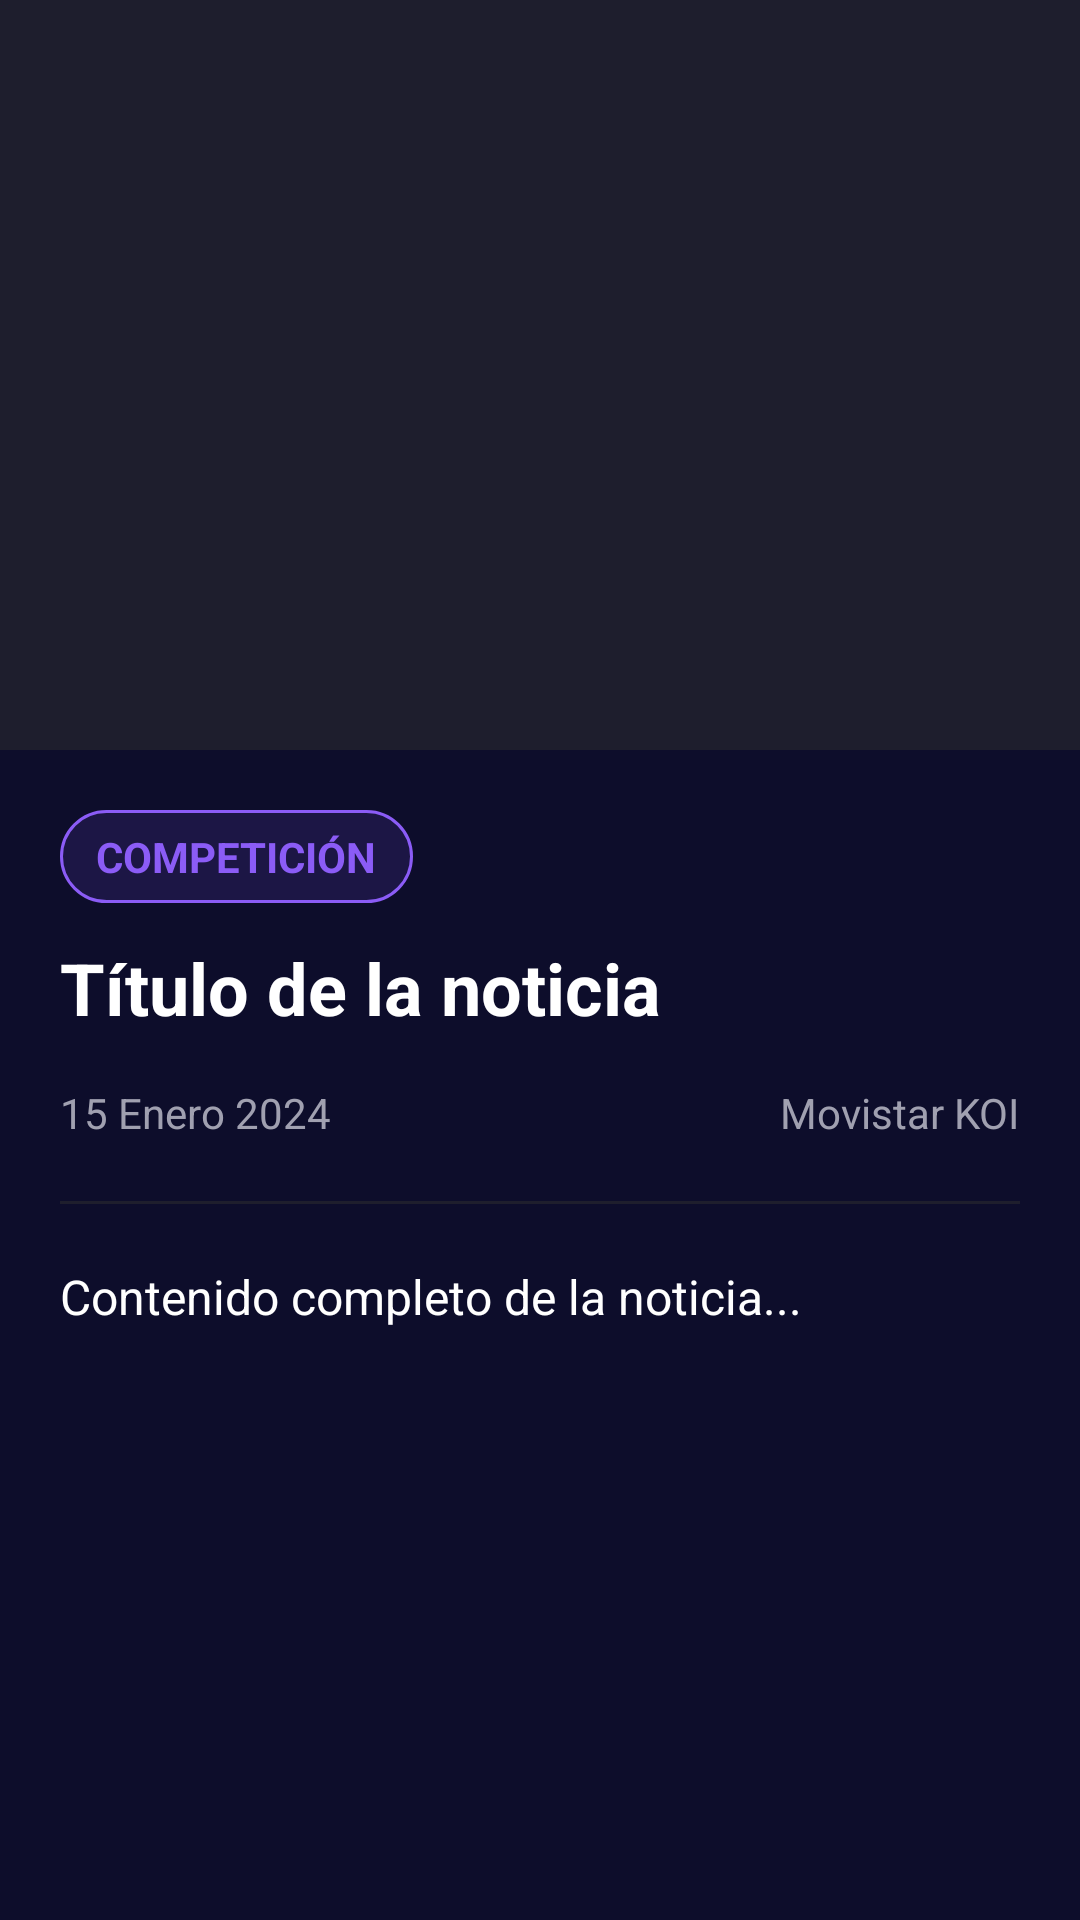

Layout XML and referenced resources for this Android screen:
<!-- AndroidManifest.xml: application theme Theme.MovistarKoiApp -->
<!-- res/layout/fragment_news_detail.xml -->
<?xml version="1.0" encoding="utf-8"?>
<ScrollView xmlns:android="http://schemas.android.com/apk/res/android"
    android:layout_width="match_parent"
    android:layout_height="match_parent"
    android:background="@color/koi_dark_blue"
    android:fillViewport="true">

    <LinearLayout
        android:layout_width="match_parent"
        android:layout_height="wrap_content"
        android:orientation="vertical">

        
        <ImageView
            android:id="@+id/detailNewsImage"
            android:layout_width="match_parent"
            android:layout_height="250dp"
            android:scaleType="centerCrop"
            android:background="@color/koi_dark_gray"
            android:contentDescription="Imagen principal de la noticia" />

        
        <LinearLayout
            android:layout_width="match_parent"
            android:layout_height="wrap_content"
            android:orientation="vertical"
            android:padding="20dp">

            
            <TextView
                android:id="@+id/detailNewsCategory"
                android:layout_width="wrap_content"
                android:layout_height="wrap_content"
                android:text="COMPETICIÓN"
                android:textColor="@color/koi_purple"
                android:textSize="14sp"
                android:textStyle="bold"
                android:background="@drawable/category_background"
                android:paddingHorizontal="12dp"
                android:paddingVertical="6dp"
                android:layout_marginBottom="12dp" />

            
            <TextView
                android:id="@+id/detailNewsTitle"
                android:layout_width="match_parent"
                android:layout_height="wrap_content"
                android:text="Título de la noticia"
                android:textColor="@color/koi_white"
                android:textSize="24sp"
                android:textStyle="bold"
                android:lineSpacingExtra="6sp"
                android:layout_marginBottom="16dp" />

            
            <LinearLayout
                android:layout_width="match_parent"
                android:layout_height="wrap_content"
                android:orientation="horizontal"
                android:layout_marginBottom="20dp">

                <TextView
                    android:id="@+id/detailNewsDate"
                    android:layout_width="0dp"
                    android:layout_height="wrap_content"
                    android:layout_weight="1"
                    android:text="15 Enero 2024"
                    android:textColor="@color/koi_light_gray"
                    android:textSize="14sp"
                    android:drawableTint="@color/koi_light_gray"
                    android:drawablePadding="6dp" />

                <TextView
                    android:id="@+id/detailNewsAuthor"
                    android:layout_width="wrap_content"
                    android:layout_height="wrap_content"
                    android:text="Movistar KOI"
                    android:textColor="@color/koi_light_gray"
                    android:textSize="14sp"
                    android:drawableTint="@color/koi_light_gray"
                    android:drawablePadding="6dp" />

            </LinearLayout>

            
            <View
                android:layout_width="match_parent"
                android:layout_height="1dp"
                android:background="@color/koi_dark_gray"
                android:layout_marginBottom="20dp" />

            
            <TextView
                android:id="@+id/detailNewsContent"
                android:layout_width="match_parent"
                android:layout_height="wrap_content"
                android:text="Contenido completo de la noticia..."
                android:textColor="@color/koi_white"
                android:textSize="16sp"
                android:lineSpacingExtra="8sp"
                android:textIsSelectable="true" />

            
            <View
                android:layout_width="match_parent"
                android:layout_height="50dp" />

        </LinearLayout>

    </LinearLayout>

</ScrollView>
<!-- resources referenced by this layout -->
<resources>
  <color name="koi_dark_blue">#FF0D0D2B</color>
  <color name="koi_dark_gray">#FF1E1E2D</color>
  <color name="koi_light_gray">#FFA0A0B0</color>
  <color name="koi_purple">#FF8B5CF6</color>
  <color name="koi_white">#FFFFFFFF</color>
  <!-- drawable category_background (drawable) -->
  <?xml version="1.0" encoding="utf-8"?>
  <shape xmlns:android="http://schemas.android.com/apk/res/android">
      <solid android:color="#208B5CF6" /> 
      <corners android:radius="16dp" />
      <stroke
          android:width="1dp"
          android:color="@color/koi_purple" />
  </shape>
  <style name="Theme.MovistarKoiApp" parent="Base.Theme.MovistarKoiApp" />
  <style name="Base.Theme.MovistarKoiApp" parent="Theme.Material3.Dark">
          <item name="colorPrimary">@color/koi_purple</item>
          <item name="colorPrimaryVariant">@color/koi_dark_blue</item>
          <item name="colorOnPrimary">@color/koi_white</item>
          <item name="colorSecondary">@color/koi_light_blue</item>
          <item name="colorSecondaryVariant">@color/koi_purple</item>
          <item name="colorOnSecondary">@color/koi_white</item>
          <item name="android:statusBarColor" tools:targetApi="l">?attr/colorPrimaryVariant</item>
          <item name="android:windowLightStatusBar">false</item>
          <item name="android:navigationBarColor">@color/koi_dark_blue</item>
  
          
          <item name="windowActionBar">false</item>
          <item name="windowNoTitle">true</item>
      </style>
  <color name="koi_light_blue">#FF3B82F6</color>
</resources>
